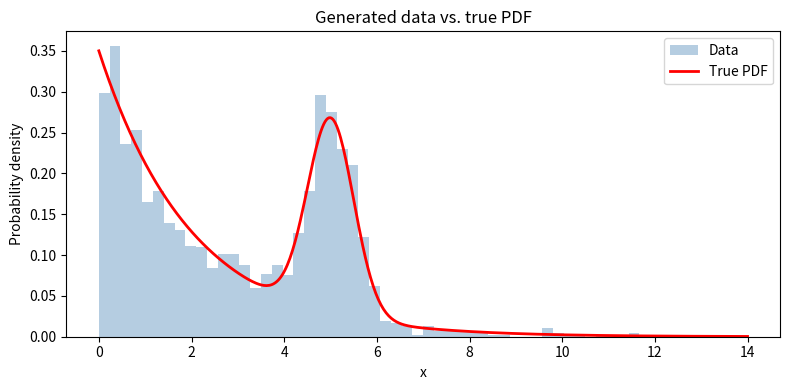
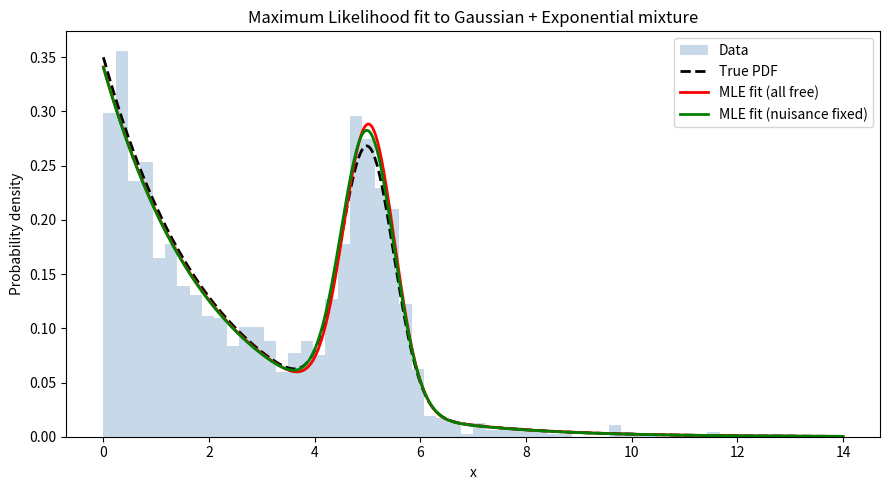

Python code for these plots, in order: (Note: this script raises an exception after producing the figures.)
import numpy as np
import matplotlib.pyplot as plt
from scipy.stats import norm, expon
from scipy.optimize import minimize

rng = np.random.default_rng(seed=123)

# ------- true parameter values -------
theta_true  = 0.3   # signal fraction
mu_true     = 5.0   # Gaussian mean
sigma_true  = 0.5   # Gaussian width
lambda_true = 0.5   # exponential rate  (mean = 1/lambda)

n_samples = 2000    # total number of events

# ------- sampling from the mixture -------
n_signal     = rng.binomial(n_samples, theta_true)
n_background = n_samples - n_signal

x_signal     = rng.normal(mu_true, sigma_true, size=n_signal)
# scipy's expon uses scale = 1/lambda
x_background = rng.exponential(1.0 / lambda_true, size=n_background)

x_data = np.concatenate([x_signal, x_background])
rng.shuffle(x_data)

print(f"Generated {len(x_data)} events  "
      f"({n_signal} signal + {n_background} background)")

fig, ax = plt.subplots(figsize=(8, 4))
ax.hist(x_data, bins=60, range=(0, 14), density=True,
        histtype='stepfilled', alpha=0.4, color='steelblue', label='Data')

xx = np.linspace(0, 14, 500)
pdf_true = (theta_true * norm.pdf(xx, mu_true, sigma_true)
            + (1 - theta_true) * expon.pdf(xx, scale=1.0/lambda_true))
ax.plot(xx, pdf_true, 'r-', lw=2, label='True PDF')

ax.set_xlabel('x')
ax.set_ylabel('Probability density')
ax.set_title('Generated data vs. true PDF')
ax.legend()
plt.tight_layout()
plt.show()

def nll_full(params, data):
    """Negative log-likelihood with all four parameters free."""
    theta, mu, log_sigma, log_lam = params
    sigma = np.exp(log_sigma)   # enforce sigma > 0
    lam   = np.exp(log_lam)     # enforce lambda > 0

    if not (0.0 < theta < 1.0):
        return np.inf

    # log of each component evaluated at data points
    log_sig_term = np.log(theta)       + norm.logpdf(data, mu, sigma)
    log_bkg_term = np.log(1.0 - theta) + expon.logpdf(data, scale=1.0/lam)

    # log(a + b) = log(exp(log_a) + exp(log_b))  via logaddexp
    log_pdf = np.logaddexp(log_sig_term, log_bkg_term)

    return -np.sum(log_pdf)


def nll_fixed_nuisance(theta_val, data, mu, sigma, lam):
    """NLL when nuisance parameters are fixed – function of theta only."""
    if not (0.0 < theta_val < 1.0):
        return np.inf
    log_sig_term = np.log(theta_val)       + norm.logpdf(data, mu, sigma)
    log_bkg_term = np.log(1.0 - theta_val) + expon.logpdf(data, scale=1.0/lam)
    return -np.sum(np.logaddexp(log_sig_term, log_bkg_term))

# Initial guess (close to but not equal to truth)
theta0  = 0.2
mu0     = x_data.mean()          # rough centre of the distribution
sigma0  = 0.6
lam0    = 0.6

x0_full = [theta0, mu0, np.log(sigma0), np.log(lam0)]

result_full = minimize(
    nll_full,
    x0=x0_full,
    args=(x_data,),
    method='Nelder-Mead', #Heuristic method that doesn't require gradients
    options={'xatol': 1e-6, 'fatol': 1e-6, 'maxiter': 50000}
)

theta_hat, mu_hat, log_sigma_hat, log_lam_hat = result_full.x
sigma_hat = np.exp(log_sigma_hat)
lam_hat   = np.exp(log_lam_hat)

# --- Numerical Hessian at the minimum (observed information matrix) ---
# Covariance matrix = H^{-1}; uncertainties = sqrt(diag(H^{-1}))
def numerical_hessian(f, x0, args=(), h=1e-4):
    """Hessian of f at x0 via central finite differences."""
    n = len(x0)
    H = np.zeros((n, n))
    f0 = f(x0, *args)
    for i in range(n):
        for j in range(i, n):
            ei = np.zeros(n); ei[i] = h
            ej = np.zeros(n); ej[j] = h
            if i == j:
                H[i, i] = (f(x0 + ei, *args) - 2*f0 + f(x0 - ei, *args)) / h**2
            else:
                H[i, j] = (f(x0 + ei + ej, *args) - f(x0 + ei - ej, *args)
                           - f(x0 - ei + ej, *args) + f(x0 - ei - ej, *args)) / (4 * h**2)
                H[j, i] = H[i, j]
    return H

H_full   = numerical_hessian(nll_full, result_full.x, args=(x_data,))
cov_full = np.linalg.inv(H_full)

# Uncertainties in θ and μ are direct; σ and λ were fitted in log-space,
# so apply the delta method: err(σ) = σ · err(log σ)
err_theta = np.sqrt(cov_full[0, 0])
err_mu    = np.sqrt(cov_full[1, 1])
err_sigma = sigma_hat * np.sqrt(cov_full[2, 2])   # delta method
err_lam   = lam_hat   * np.sqrt(cov_full[3, 3])   # delta method

print("=== Case A: all parameters free ===")
print(f"  θ̂    = {theta_hat:.4f} ± {err_theta:.4f}   (true: {theta_true})")
print(f"  μ̂    = {mu_hat:.4f} ± {err_mu:.4f}   (true: {mu_true})")
print(f"  σ̂    = {sigma_hat:.4f} ± {err_sigma:.4f}   (true: {sigma_true})")
print(f"  λ̂    = {lam_hat:.4f} ± {err_lam:.4f}   (true: {lambda_true})")
print(f"  NLL  = {result_full.fun:.4f}")
print(f"  Optimiser success: {result_full.success}")


from scipy.optimize import minimize_scalar

eps = 1e-4  # small number to avoid log(0) issues

result_fixed = minimize_scalar(
    nll_fixed_nuisance,
    bounds=(eps, 1 - eps), # theta must be in (0, 1)
    method='bounded', # bounded method for scalar optimization (1D minimization)
    args=(x_data, mu_true, sigma_true, lambda_true)
)

theta_hat_fixed = result_fixed.x

# Uncertainty from the curvature of the NLL at the minimum:
#   Var(θ) ≈ 1 / (d²NLL/dθ²)|_{θ̂}
h = 1e-4
nll_0 = nll_fixed_nuisance(theta_hat_fixed,     x_data, mu_true, sigma_true, lambda_true)
nll_p = nll_fixed_nuisance(theta_hat_fixed + h, x_data, mu_true, sigma_true, lambda_true)
nll_m = nll_fixed_nuisance(theta_hat_fixed - h, x_data, mu_true, sigma_true, lambda_true)
d2nll = (nll_p - 2*nll_0 + nll_m) / h**2
err_theta_fixed = 1.0 / np.sqrt(d2nll)

print("=== Case B: nuisance parameters fixed ===")
print(f"  θ̂    = {theta_hat_fixed:.4f} ± {err_theta_fixed:.4f}   (true: {theta_true})")
print(f"  NLL  = {result_fixed.fun:.4f}")
print(f"  Optimiser success: {result_fixed.success}")


xx = np.linspace(0, 14, 600)

pdf_full = (theta_hat * norm.pdf(xx, mu_hat, sigma_hat)
            + (1 - theta_hat) * expon.pdf(xx, scale=1.0/lam_hat))

pdf_fixed = (theta_hat_fixed * norm.pdf(xx, mu_true, sigma_true)
             + (1 - theta_hat_fixed) * expon.pdf(xx, scale=1.0/lambda_true))

pdf_true_line = (theta_true * norm.pdf(xx, mu_true, sigma_true)
                 + (1 - theta_true) * expon.pdf(xx, scale=1.0/lambda_true))

fig, ax = plt.subplots(figsize=(9, 5))
ax.hist(x_data, bins=60, range=(0, 14), density=True,
        histtype='stepfilled', alpha=0.3, color='steelblue', label='Data')
ax.plot(xx, pdf_true_line, 'k--', lw=2,  label='True PDF')
ax.plot(xx, pdf_full,      'r-',  lw=2,  label='MLE fit (all free)')
ax.plot(xx, pdf_fixed,     'g-',  lw=2,  label='MLE fit (nuisance fixed)')

ax.set_xlabel('x')
ax.set_ylabel('Probability density')
ax.set_title('Maximum Likelihood fit to Gaussian + Exponential mixture')
ax.legend()
plt.tight_layout()
plt.show()

import pandas as pd

def fmt(val, err):
    return f"{val:.4f} ± {err:.4f}"

summary_data = {
    "True":                 [theta_true,                              mu_true,                    sigma_true,                   lambda_true],
    "MLE (all free)":       [fmt(theta_hat, err_theta),               fmt(mu_hat, err_mu),        fmt(sigma_hat, err_sigma),    fmt(lam_hat, err_lam)],
    "MLE (nuisance fixed)": [fmt(theta_hat_fixed, err_theta_fixed),   "fixed",                    "fixed",                      "fixed"],
}
df_summary = pd.DataFrame(summary_data, index=["θ", "μ", "σ", "λ"])
df_summary.index.name = "Parameter"
display(df_summary)
